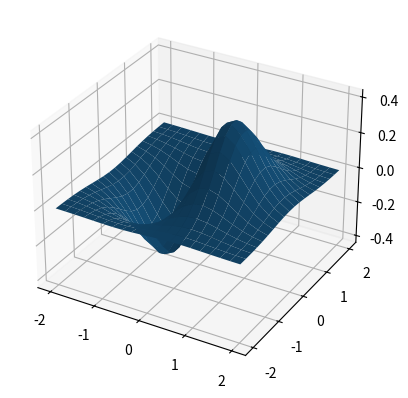

The script that saved this image:
'''
Created on May 11, 2015

[redacted]
'''

import numpy as np
import mpl_toolkits.mplot3d
import matplotlib.pyplot as plt

x,y=np.mgrid[-2:2:20j,-2:2:20j]
z=x*np.exp(-x**2-y**2)
ax=plt.subplot(111,projection='3d')
# ax.plot_surface(x,y,z,rstride=2,cstride=1,cmap=plt.cm.Blues_r)
ax.plot_surface(x,y,z)
plt.show()